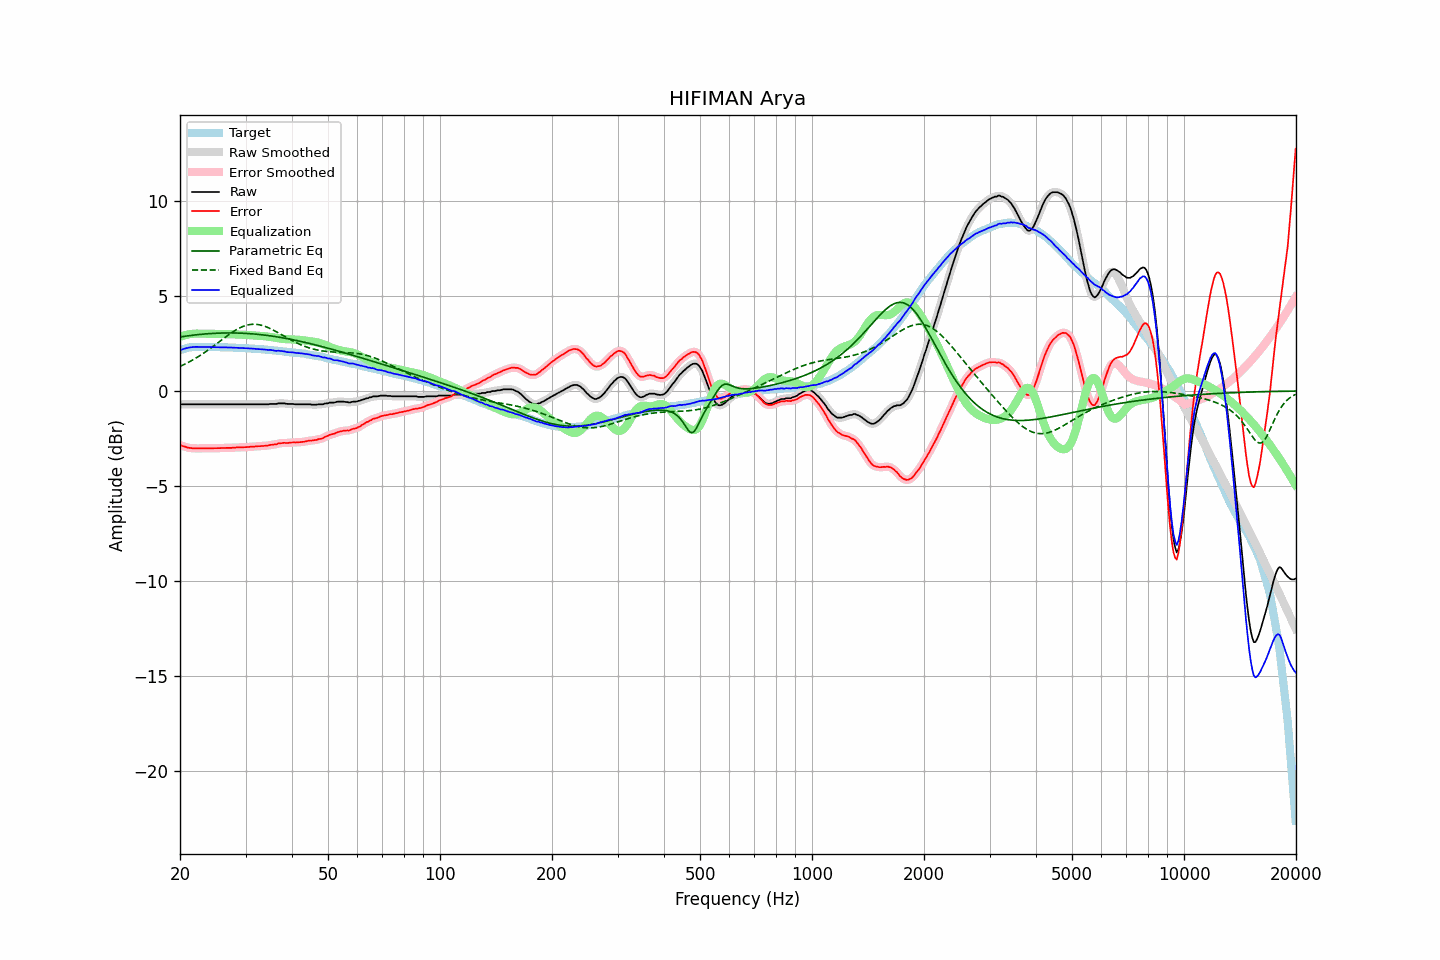

Data behind this chart, as committed beside it:
frequency, raw, error, smoothed, error_smoothed, equalization, parametric_eq, fixed_band_eq, equalized_raw, equalized_smoothed, target
20.00, -0.70, -2.85, -0.70, -2.85, 2.85, 2.84, 1.29, 2.15, 2.15, 2.15
20.20, -0.70, -2.88, -0.70, -2.88, 2.88, 2.86, 1.33, 2.18, 2.18, 2.18
20.40, -0.70, -2.91, -0.70, -2.91, 2.91, 2.87, 1.37, 2.21, 2.21, 2.21
20.61, -0.70, -2.93, -0.70, -2.93, 2.93, 2.88, 1.41, 2.23, 2.23, 2.23
20.81, -0.70, -2.96, -0.70, -2.96, 2.96, 2.89, 1.46, 2.26, 2.26, 2.26
21.02, -0.70, -2.99, -0.70, -2.98, 2.98, 2.91, 1.50, 2.28, 2.28, 2.29
21.23, -0.70, -3.00, -0.70, -3.00, 2.99, 2.92, 1.55, 2.29, 2.29, 2.30
21.44, -0.70, -3.01, -0.70, -3.01, 3.01, 2.93, 1.59, 2.31, 2.31, 2.31
21.66, -0.70, -3.02, -0.70, -3.01, 3.02, 2.94, 1.64, 2.32, 2.32, 2.32
21.87, -0.70, -3.02, -0.70, -3.02, 3.02, 2.95, 1.69, 2.32, 2.32, 2.32
22.09, -0.70, -3.03, -0.70, -3.02, 3.02, 2.96, 1.74, 2.32, 2.32, 2.33
22.31, -0.70, -3.03, -0.70, -3.03, 3.02, 2.97, 1.79, 2.32, 2.32, 2.33
22.54, -0.70, -3.03, -0.70, -3.03, 3.02, 2.98, 1.84, 2.32, 2.32, 2.32
22.76, -0.70, -3.03, -0.70, -3.02, 3.02, 2.98, 1.90, 2.32, 2.32, 2.32
22.99, -0.70, -3.01, -0.70, -3.02, 3.02, 2.99, 1.95, 2.32, 2.32, 2.31
23.22, -0.70, -3.01, -0.70, -3.02, 3.02, 3.00, 2.01, 2.32, 2.32, 2.31
23.45, -0.70, -3.01, -0.70, -3.01, 3.02, 3.01, 2.07, 2.32, 2.32, 2.31
23.69, -0.70, -3.01, -0.70, -3.01, 3.02, 3.01, 2.13, 2.32, 2.32, 2.31
23.92, -0.70, -3.01, -0.70, -3.02, 3.02, 3.02, 2.19, 2.32, 2.32, 2.31
24.16, -0.70, -3.02, -0.70, -3.02, 3.02, 3.03, 2.25, 2.32, 2.32, 2.32
24.40, -0.70, -3.02, -0.70, -3.02, 3.02, 3.03, 2.31, 2.31, 2.31, 2.32
24.65, -0.70, -3.01, -0.70, -3.02, 3.02, 3.04, 2.37, 2.31, 2.31, 2.31
24.89, -0.70, -3.01, -0.70, -3.01, 3.01, 3.04, 2.44, 2.31, 2.31, 2.31
25.14, -0.70, -3.01, -0.70, -3.01, 3.01, 3.04, 2.50, 2.31, 2.31, 2.31
25.39, -0.70, -3.01, -0.70, -3.01, 3.01, 3.05, 2.57, 2.31, 2.31, 2.31
25.65, -0.70, -3.01, -0.70, -3.01, 3.01, 3.05, 2.63, 2.31, 2.31, 2.31
25.91, -0.70, -3.00, -0.70, -3.00, 3.00, 3.05, 2.70, 2.30, 2.30, 2.30
26.16, -0.70, -3.00, -0.70, -3.00, 3.00, 3.06, 2.76, 2.30, 2.30, 2.30
26.43, -0.70, -3.00, -0.70, -3.00, 3.00, 3.06, 2.82, 2.30, 2.30, 2.30
26.69, -0.70, -3.00, -0.70, -3.00, 3.00, 3.06, 2.89, 2.30, 2.30, 2.30
26.96, -0.70, -3.00, -0.70, -3.00, 3.00, 3.06, 2.95, 2.30, 2.30, 2.30
27.23, -0.70, -3.00, -0.70, -3.00, 2.99, 3.06, 3.01, 2.29, 2.29, 2.30
27.50, -0.70, -3.00, -0.70, -2.99, 2.99, 3.06, 3.07, 2.29, 2.29, 2.30
27.77, -0.70, -2.98, -0.70, -2.99, 2.99, 3.06, 3.12, 2.29, 2.29, 2.28
28.05, -0.70, -2.98, -0.70, -2.98, 2.98, 3.06, 3.18, 2.28, 2.28, 2.28
28.33, -0.70, -2.97, -0.70, -2.98, 2.98, 3.05, 3.23, 2.28, 2.28, 2.27
28.62, -0.70, -2.97, -0.70, -2.97, 2.97, 3.05, 3.27, 2.27, 2.27, 2.27
28.90, -0.70, -2.97, -0.70, -2.97, 2.97, 3.05, 3.32, 2.27, 2.27, 2.27
29.19, -0.70, -2.96, -0.70, -2.97, 2.97, 3.05, 3.36, 2.27, 2.27, 2.26
29.48, -0.70, -2.97, -0.70, -2.96, 2.96, 3.04, 3.40, 2.26, 2.26, 2.27
29.78, -0.70, -2.96, -0.70, -2.96, 2.96, 3.04, 3.43, 2.26, 2.26, 2.26
30.08, -0.70, -2.96, -0.70, -2.96, 2.95, 3.03, 3.45, 2.25, 2.25, 2.26
30.38, -0.70, -2.95, -0.70, -2.95, 2.95, 3.03, 3.48, 2.25, 2.25, 2.25
30.68, -0.70, -2.95, -0.70, -2.94, 2.94, 3.02, 3.49, 2.24, 2.24, 2.24
30.99, -0.70, -2.93, -0.70, -2.94, 2.94, 3.02, 3.51, 2.24, 2.24, 2.23
31.30, -0.70, -2.93, -0.70, -2.93, 2.93, 3.01, 3.51, 2.23, 2.23, 2.23
31.61, -0.70, -2.93, -0.70, -2.93, 2.93, 3.00, 3.52, 2.23, 2.23, 2.23
31.93, -0.70, -2.92, -0.70, -2.92, 2.92, 3.00, 3.51, 2.22, 2.22, 2.22
32.24, -0.70, -2.91, -0.70, -2.91, 2.92, 2.99, 3.51, 2.21, 2.21, 2.21
32.57, -0.70, -2.91, -0.70, -2.91, 2.91, 2.98, 3.49, 2.21, 2.21, 2.21
32.89, -0.70, -2.91, -0.70, -2.90, 2.90, 2.97, 3.48, 2.20, 2.20, 2.21
33.22, -0.70, -2.90, -0.70, -2.90, 2.90, 2.96, 3.45, 2.20, 2.20, 2.19
33.55, -0.70, -2.89, -0.70, -2.89, 2.89, 2.95, 3.43, 2.19, 2.19, 2.19
33.89, -0.70, -2.88, -0.70, -2.89, 2.88, 2.94, 3.40, 2.18, 2.18, 2.18
34.23, -0.70, -2.88, -0.70, -2.88, 2.87, 2.93, 3.37, 2.17, 2.17, 2.18
34.57, -0.70, -2.87, -0.69, -2.86, 2.86, 2.92, 3.33, 2.16, 2.17, 2.17
34.92, -0.68, -2.84, -0.69, -2.85, 2.85, 2.91, 3.29, 2.17, 2.16, 2.16
35.27, -0.68, -2.83, -0.68, -2.83, 2.84, 2.90, 3.25, 2.16, 2.15, 2.15
35.62, -0.68, -2.82, -0.68, -2.82, 2.82, 2.88, 3.21, 2.14, 2.14, 2.14
35.97, -0.68, -2.81, -0.68, -2.81, 2.80, 2.87, 3.16, 2.12, 2.13, 2.13
... 635 more rows
